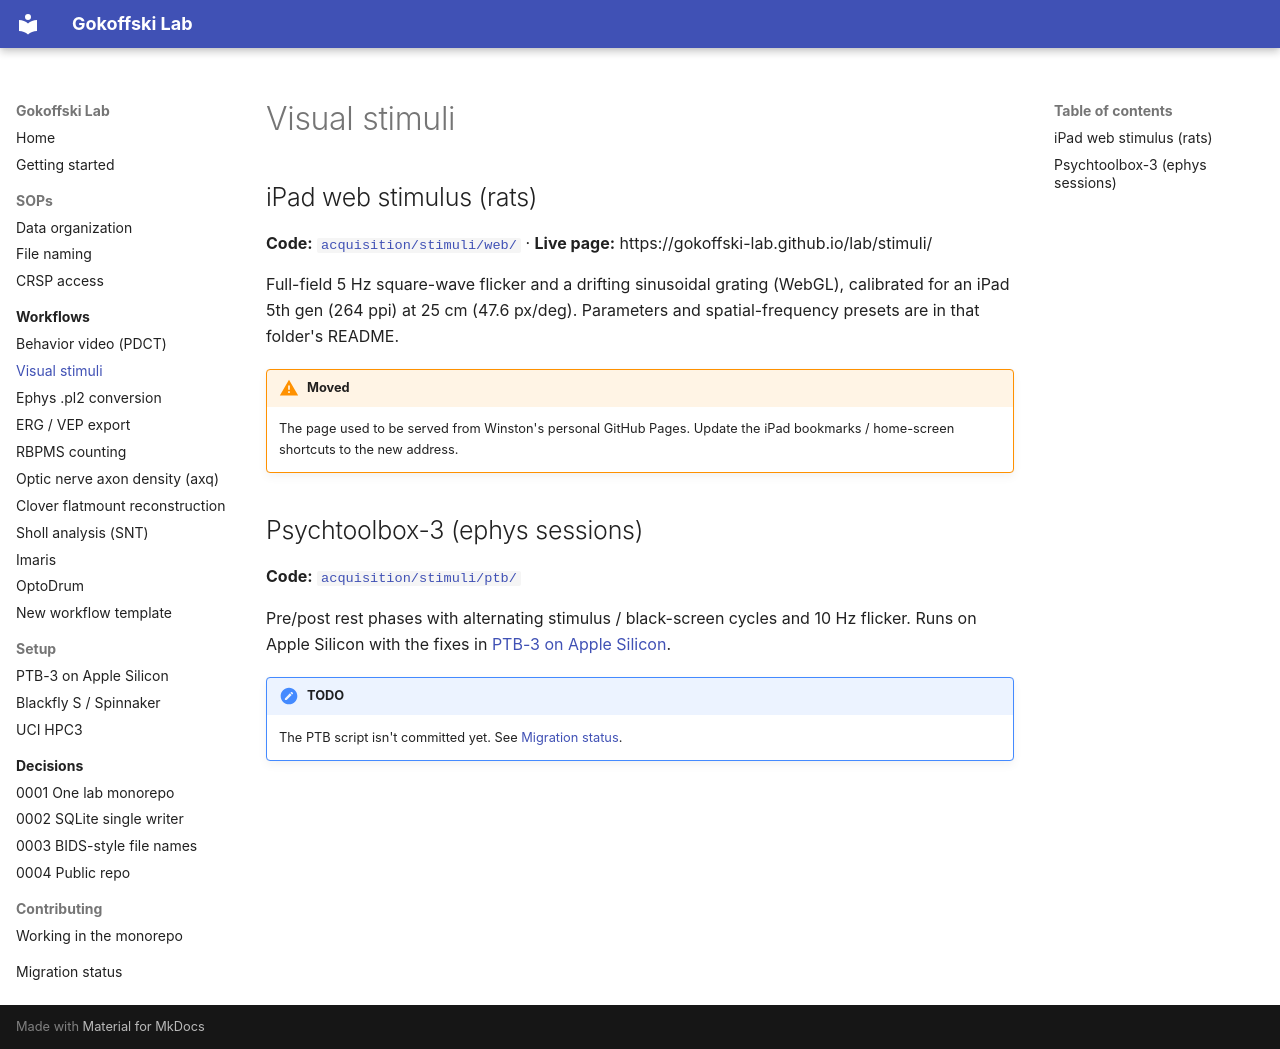

repository: Gokoffski-Lab/lab · page: workflows/visual-stimuli/index.html · generator: mkdocs

# Visual stimuli

## iPad web stimulus (rats)
**Code:** [`acquisition/stimuli/web/`](https://github.com/Gokoffski-Lab/lab/tree/main/acquisition/stimuli/web) ·
**Live page:** https://gokoffski-lab.github.io/lab/stimuli/

Full-field 5 Hz square-wave flicker and a drifting sinusoidal grating (WebGL), calibrated for an
iPad 5th gen (264 ppi) at 25 cm (47.6 px/deg). Parameters and spatial-frequency presets are in that folder's README.

!!! warning "Moved"
    The page used to be served from Winston's personal GitHub Pages. Update the iPad bookmarks / home-screen shortcuts to the new address.

## Psychtoolbox-3 (ephys sessions)
**Code:** [`acquisition/stimuli/ptb/`](https://github.com/Gokoffski-Lab/lab/tree/main/acquisition/stimuli/ptb)

Pre/post rest phases with alternating stimulus / black-screen cycles and 10 Hz flicker.
Runs on Apple Silicon with the fixes in [PTB-3 on Apple Silicon](../setup/ptb3-apple-silicon.md).

!!! note "TODO"
    The PTB script isn't committed yet. See [Migration status](../migration.md).
